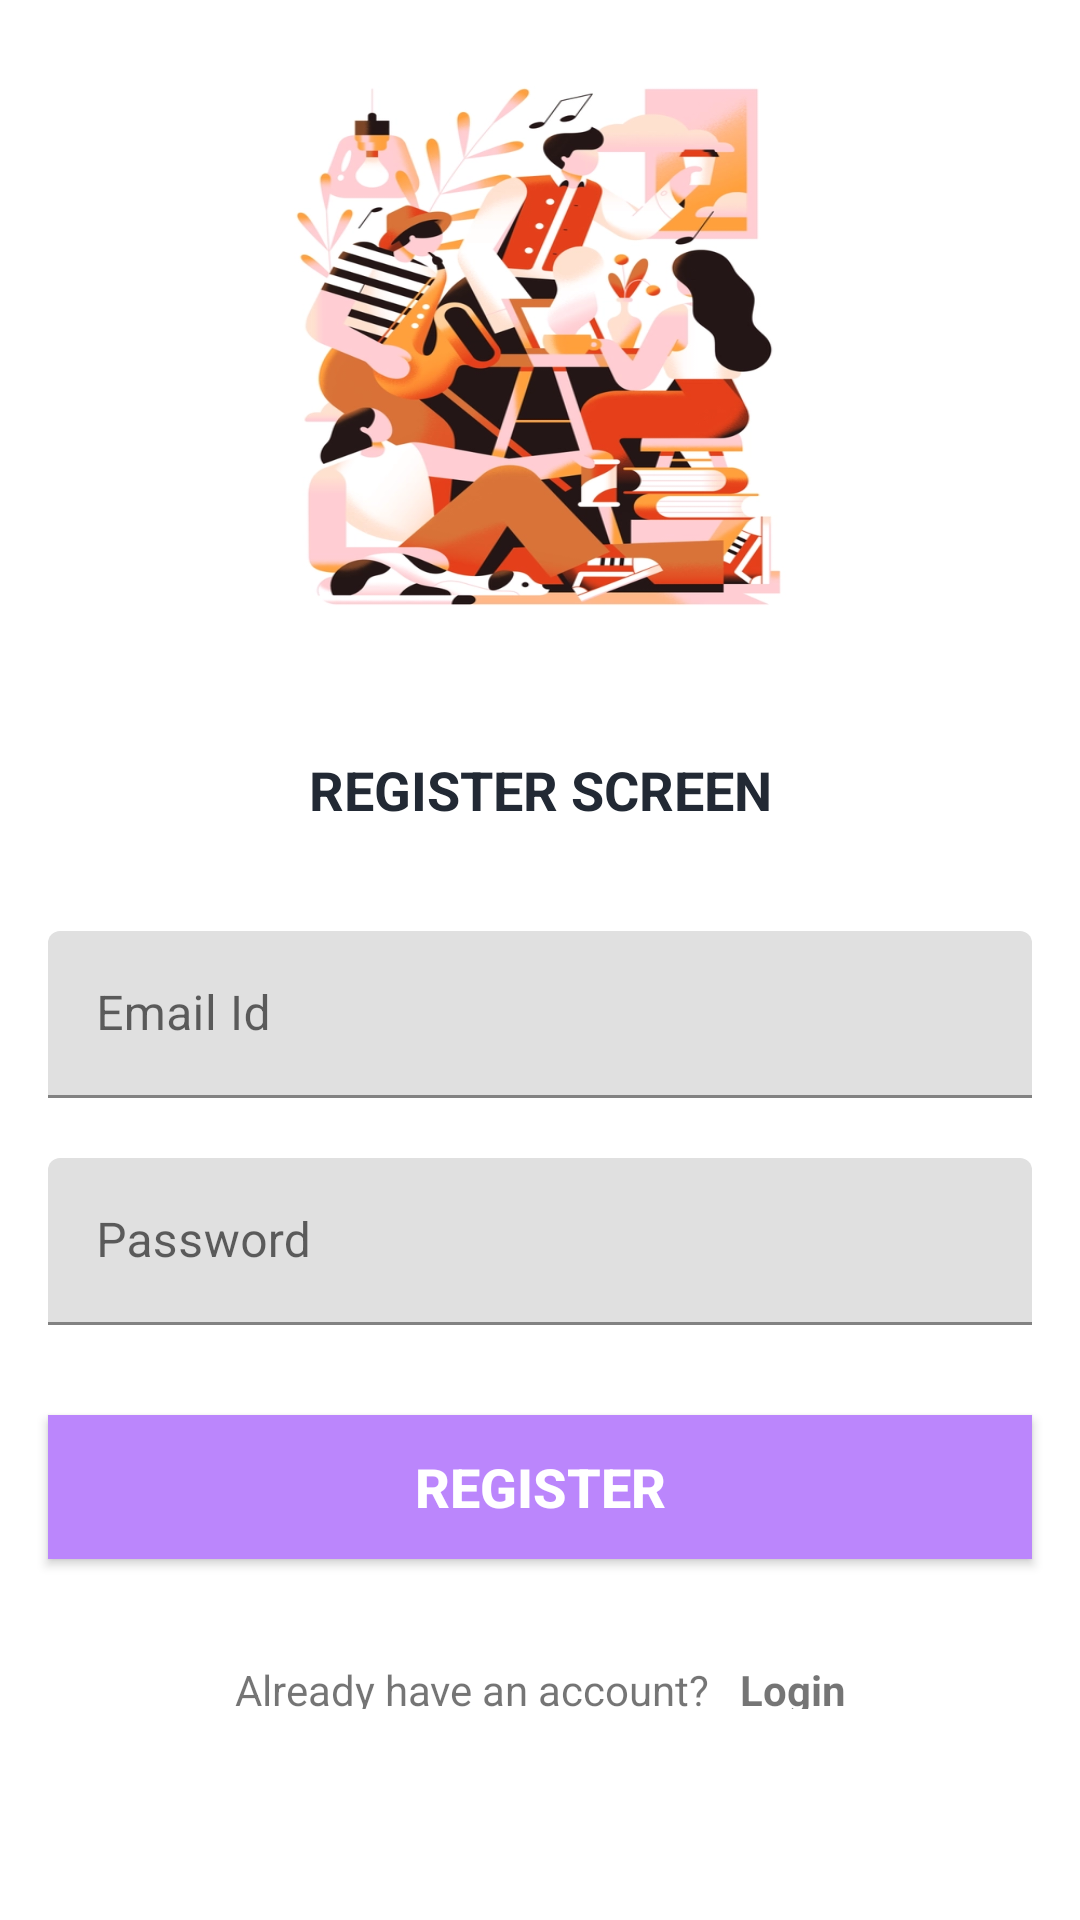

This screen was rendered from an Android layout file. Write that file and the resources it references.
<!-- AndroidManifest.xml: application theme Theme.FUnApp -->
<!-- res/layout/fragment_register.xml -->
<?xml version="1.0" encoding="utf-8"?>
<androidx.constraintlayout.widget.ConstraintLayout
    xmlns:android="http://schemas.android.com/apk/res/android"
    xmlns:app="http://schemas.android.com/apk/res-auto"
    xmlns:tools="http://schemas.android.com/tools"
    android:layout_width="match_parent"
    android:layout_height="match_parent"
    tools:context=".auth.RegisterFragment">

    <FrameLayout
        android:id="@+id/fl_header_image"
        android:layout_width="wrap_content"
        android:layout_height="200dp"
        android:layout_marginTop="16dp"
        app:layout_constraintEnd_toEndOf="parent"
        app:layout_constraintStart_toStartOf="parent"
        app:layout_constraintTop_toTopOf="parent">

        <ImageView
            android:layout_width="match_parent"
            android:layout_height="match_parent"
            android:contentDescription="image"
            android:scaleType="fitXY"
            android:src="@drawable/img_1" />

    </FrameLayout>

    <TextView
        android:id="@+id/tv_title"
        android:layout_width="wrap_content"
        android:layout_height="wrap_content"
        android:layout_marginTop="35dp"
        android:text="REGISTER SCREEN"
        android:textColor="#222934"
        android:textSize="18sp"
        android:textStyle="bold"
        app:layout_constraintEnd_toEndOf="parent"
        app:layout_constraintStart_toStartOf="parent"
        app:layout_constraintTop_toBottomOf="@id/fl_header_image" />

    <com.google.android.material.textfield.TextInputLayout
        android:id="@+id/til_register_email"
        android:layout_width="match_parent"
        android:layout_height="wrap_content"
        android:layout_marginStart="16dp"
        android:layout_marginTop="35dp"
        android:layout_marginEnd="16dp"
        android:hint="Email Id"
        app:layout_constraintEnd_toEndOf="parent"
        app:layout_constraintStart_toStartOf="parent"
        app:layout_constraintTop_toBottomOf="@id/tv_title">

        <EditText
            android:id="@+id/et_register_email"
            android:layout_width="match_parent"
            android:layout_height="wrap_content"
            android:inputType="textEmailAddress"
            tools:text="abc@gmail.com" />
    </com.google.android.material.textfield.TextInputLayout>

    <com.google.android.material.textfield.TextInputLayout
        android:id="@+id/til_register_password"
        android:layout_width="match_parent"
        android:layout_height="wrap_content"
        android:layout_marginStart="16dp"
        android:layout_marginTop="20dp"
        android:layout_marginEnd="16dp"
        android:hint="Password"
        app:layout_constraintEnd_toEndOf="parent"
        app:layout_constraintStart_toStartOf="parent"
        app:layout_constraintTop_toBottomOf="@id/til_register_email">

        <EditText
            android:id="@+id/et_register_password"
            android:layout_width="match_parent"
            android:layout_height="wrap_content"
            android:inputType="textPassword"
            tools:text="123456" />
    </com.google.android.material.textfield.TextInputLayout>

    <Button
        android:id="@+id/btnRegister"
        android:layout_width="match_parent"
        android:layout_height="wrap_content"
        android:layout_gravity="center"
        android:layout_marginStart="16dp"
        android:layout_marginTop="30dp"
        android:layout_marginEnd="16dp"
        android:background="@color/purple_200"
        android:foreground="?attr/selectableItemBackground"
        android:gravity="center"
        android:text="Register"
        android:textColor="@android:color/white"
        android:textSize="18sp"
        android:textStyle="bold"
        app:layout_constraintEnd_toEndOf="parent"
        app:layout_constraintStart_toStartOf="parent"
        app:layout_constraintTop_toBottomOf="@id/til_register_password" />

    <LinearLayout
        android:id="@+id/llActivity"
        android:layout_width="wrap_content"
        android:layout_height="wrap_content"
        android:layout_marginTop="5dp"
        android:gravity="center_vertical"
        android:orientation="horizontal"
        app:layout_constraintEnd_toEndOf="parent"
        app:layout_constraintStart_toStartOf="parent"
        app:layout_constraintTop_toBottomOf="@id/btnRegister">

        <TextView
            android:id="@+id/tv_don_t_have_an_account"
            android:layout_width="wrap_content"
            android:layout_height="wrap_content"
            android:layout_marginTop="16dp"
            android:padding="5dp"
            android:text="Already have an account?" />

        <TextView
            android:id="@+id/tv_login"
            android:layout_width="wrap_content"
            android:layout_height="wrap_content"
            android:layout_marginTop="16dp"
            android:foreground="?attr/selectableItemBackground"
            android:padding="5dp"
            android:text="Login"
            android:textStyle="bold" />
    </LinearLayout>

</androidx.constraintlayout.widget.ConstraintLayout>
    
<!-- resources referenced by this layout -->
<resources>
  <!-- drawable img_1: png bitmap (drawable, 289050 bytes) -->
  <style name="Theme.FUnApp" parent="Theme.MaterialComponents.DayNight.DarkActionBar">
          
          <item name="colorPrimary">@color/purple_500</item>
          <item name="colorPrimaryVariant">@color/purple_700</item>
          <item name="colorOnPrimary">@color/white</item>
          
          <item name="colorSecondary">@color/teal_200</item>
          <item name="colorSecondaryVariant">@color/teal_700</item>
          <item name="colorOnSecondary">@color/black</item>
          
          <item name="android:statusBarColor" tools:targetApi="l">?attr/colorPrimaryVariant</item>
          
      </style>
  <!-- not gathered from this repository: default colours our renderer supplied (Android Studio template values) -->
  <color name="purple_200">#FFBB86FC</color>
  <color name="purple_500">#FF6200EE</color>
  <color name="purple_700">#FF3700B3</color>
  <color name="teal_200">#FF03DAC5</color>
  <color name="teal_700">#FF018786</color>
  <color name="black">#FF000000</color>
  <color name="white">#FFFFFFFF</color>
</resources>
